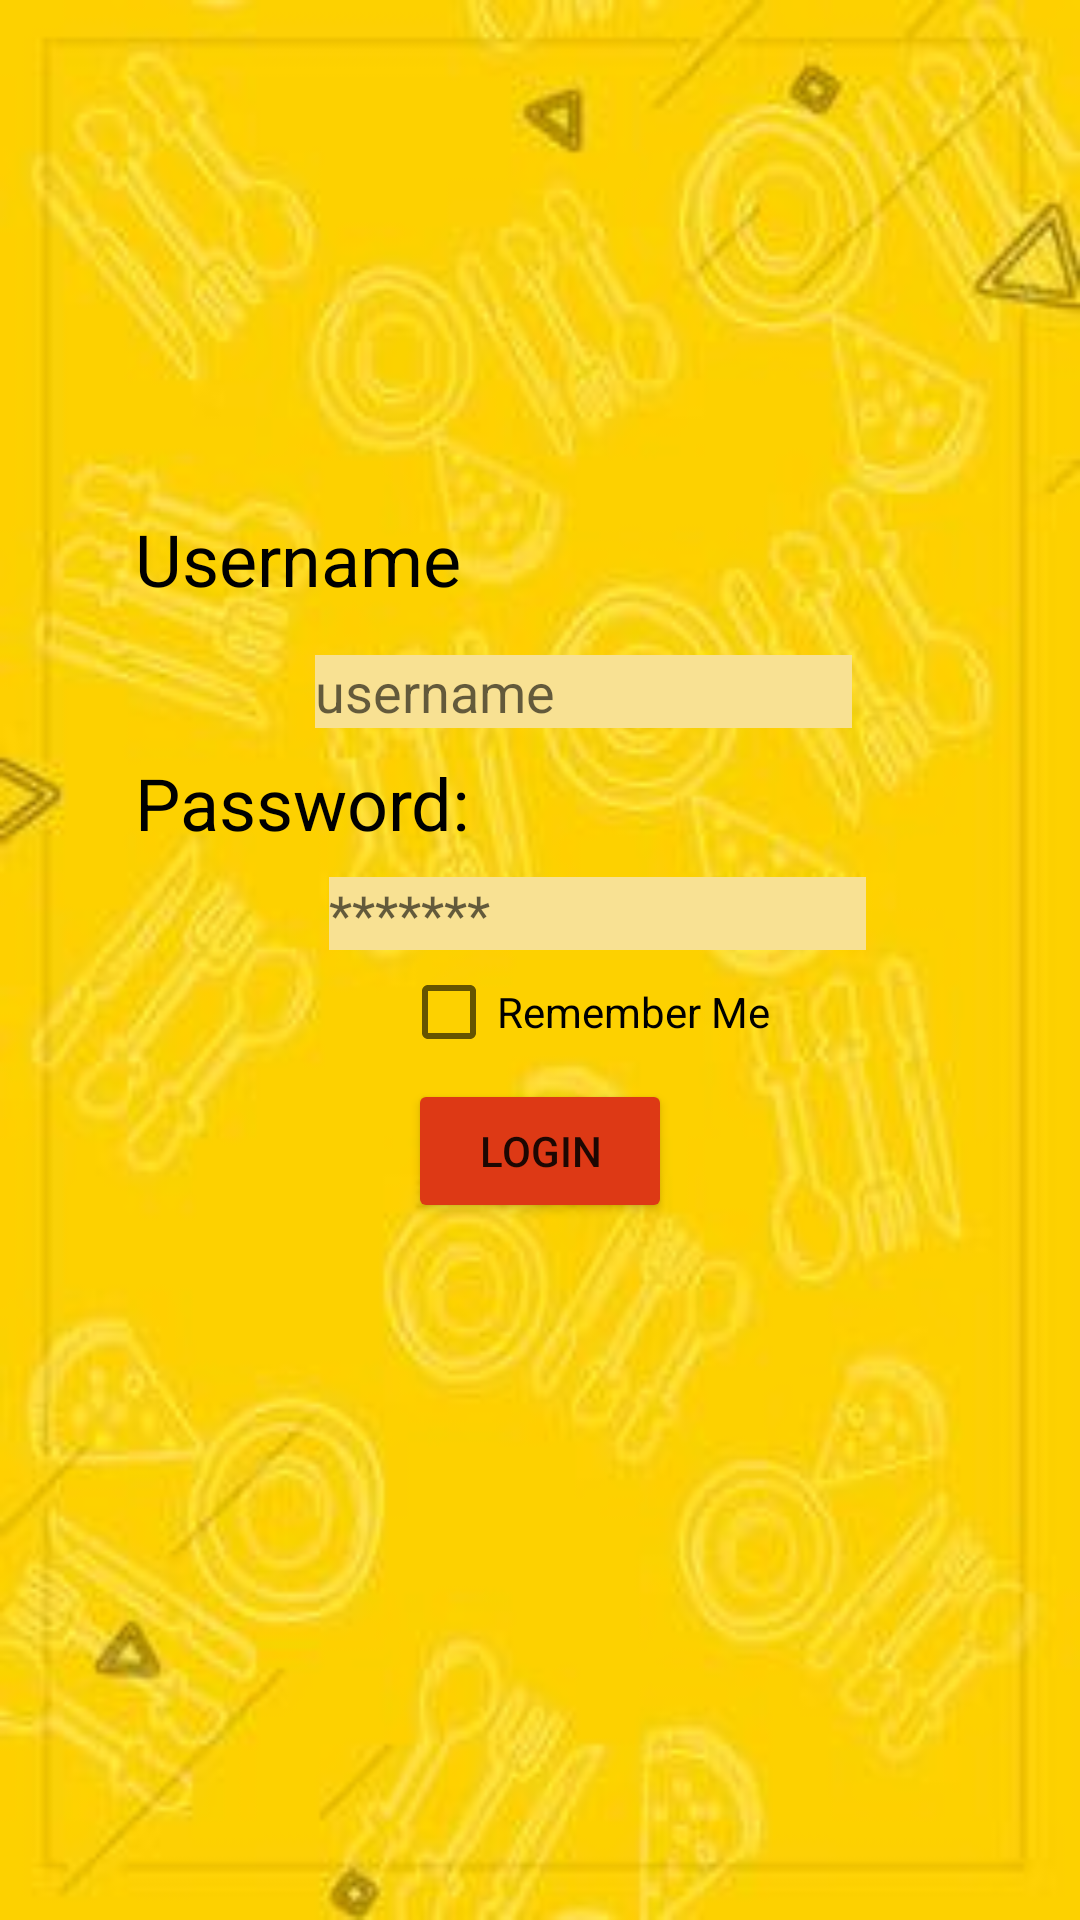

Write the Android layout XML for this screen, with the resource values it uses.
<!-- AndroidManifest.xml: application theme Theme.ProjectDraft -->
<!-- res/layout/activity_employee_login.xml -->
<?xml version="1.0" encoding="utf-8"?>
<RelativeLayout xmlns:android="http://schemas.android.com/apk/res/android"

    xmlns:app="http://schemas.android.com/apk/res-auto"
    xmlns:tools="http://schemas.android.com/tools"
    android:layout_width="match_parent"
    android:layout_height="match_parent"
    android:orientation="vertical"
    android:layout_margin="8dp"
    tools:context=".employeeLogin"
    android:layout_centerHorizontal="true"
    android:layout_centerVertical="true"
    android:background="@drawable/login">


    <TextView
        android:id="@+id/userTxt"
        android:layout_width="wrap_content"
        android:layout_height="wrap_content"
        android:layout_marginLeft="45dp"
        android:layout_marginTop="170dp"
        android:text="Username"
        android:textColor="#000"
        android:textSize="24sp"
        tools:ignore="InvalidId" />

    <EditText
        android:id="@+id/nameTxt"
        android:layout_width="179dp"
        android:layout_height="wrap_content"
        android:layout_below="@id/userTxt"
        android:layout_marginLeft="-49dp"
        android:layout_marginTop="16dp"
        android:layout_toRightOf="@id/userTxt"
        android:background="#FFD54B"
        android:backgroundTint="#F8E193"
        android:hint="@string/username"
        android:textColor="#FF896C" />

    <TextView
        android:id="@+id/passwordTxt"
        android:layout_width="wrap_content"
        android:layout_height="43dp"
        android:layout_below="@id/userTxt"
        android:layout_marginLeft="45dp"
        android:layout_marginTop="49dp"
        android:text="@string/password"
        android:textColor="#000"
        android:textSize="24sp" />

    <EditText
        android:id="@+id/edtPass"
        android:layout_width="179dp"
        android:layout_height="wrap_content"
        android:layout_below="@id/userTxt"
        android:layout_marginLeft="-47dp"
        android:layout_marginTop="90dp"
        android:layout_toRightOf="@id/passwordTxt"
        android:background="#F3EAD6"
        android:backgroundTint="#F8E193 "
        android:inputType="textPassword"
        android:hint="@string/passHint"
        tools:ignore="DuplicateIds" />

    <CheckBox
        android:id="@+id/checkEmp"
        android:layout_width="wrap_content"
        android:layout_height="25dp"
        android:layout_below="@id/edtPass"
        android:layout_marginLeft="-23dp"
        android:layout_marginTop="8dp"
        android:layout_toRightOf="@id/passwordTxt"
        android:onClick="rememberEmp_onClick"
        android:text="@string/remember_me"
        tools:ignore="NotSibling" />

    <Button
        android:id="@+id/btn"
        android:layout_width="wrap_content"
        android:layout_height="wrap_content"
        android:layout_below="@id/checkEmp"
        android:layout_centerHorizontal="true"
        android:layout_marginTop="10dp"
        android:backgroundTint="#DD3915"
        android:text="@string/login"
        android:onClick="btnLoginEmp_onClick"
        tools:ignore="NotSibling" />


</RelativeLayout>
<!-- resources referenced by this layout -->
<resources>
  <!-- drawable login: jpg bitmap (drawable, 13655 bytes) -->
  <string name="login">Login</string>
  <string name="passHint">*******</string>
  <string name="password">Password:</string>
  <string name="remember_me">Remember Me</string>
  <string name="username">username</string>
  <style name="Theme.ProjectDraft" parent="Theme.MaterialComponents.DayNight.DarkActionBar">
          
          <item name="colorPrimary">@color/purple_500</item>
          <item name="colorPrimaryVariant">@color/purple_700</item>
          <item name="colorOnPrimary">@color/white</item>
          
          <item name="colorSecondary">@color/teal_200</item>
          <item name="colorSecondaryVariant">@color/teal_700</item>
          <item name="colorOnSecondary">@color/black</item>
          
          <item name="android:statusBarColor" tools:targetApi="l">?attr/colorPrimaryVariant</item>
          
      </style>
  <!-- not gathered from this repository: default colours our renderer supplied (Android Studio template values) -->
  <color name="purple_500">#FF6200EE</color>
  <color name="purple_700">#FF3700B3</color>
  <color name="teal_200">#FF03DAC5</color>
  <color name="teal_700">#FF018786</color>
  <color name="black">#FF000000</color>
  <color name="white">#FFFFFFFF</color>
</resources>
